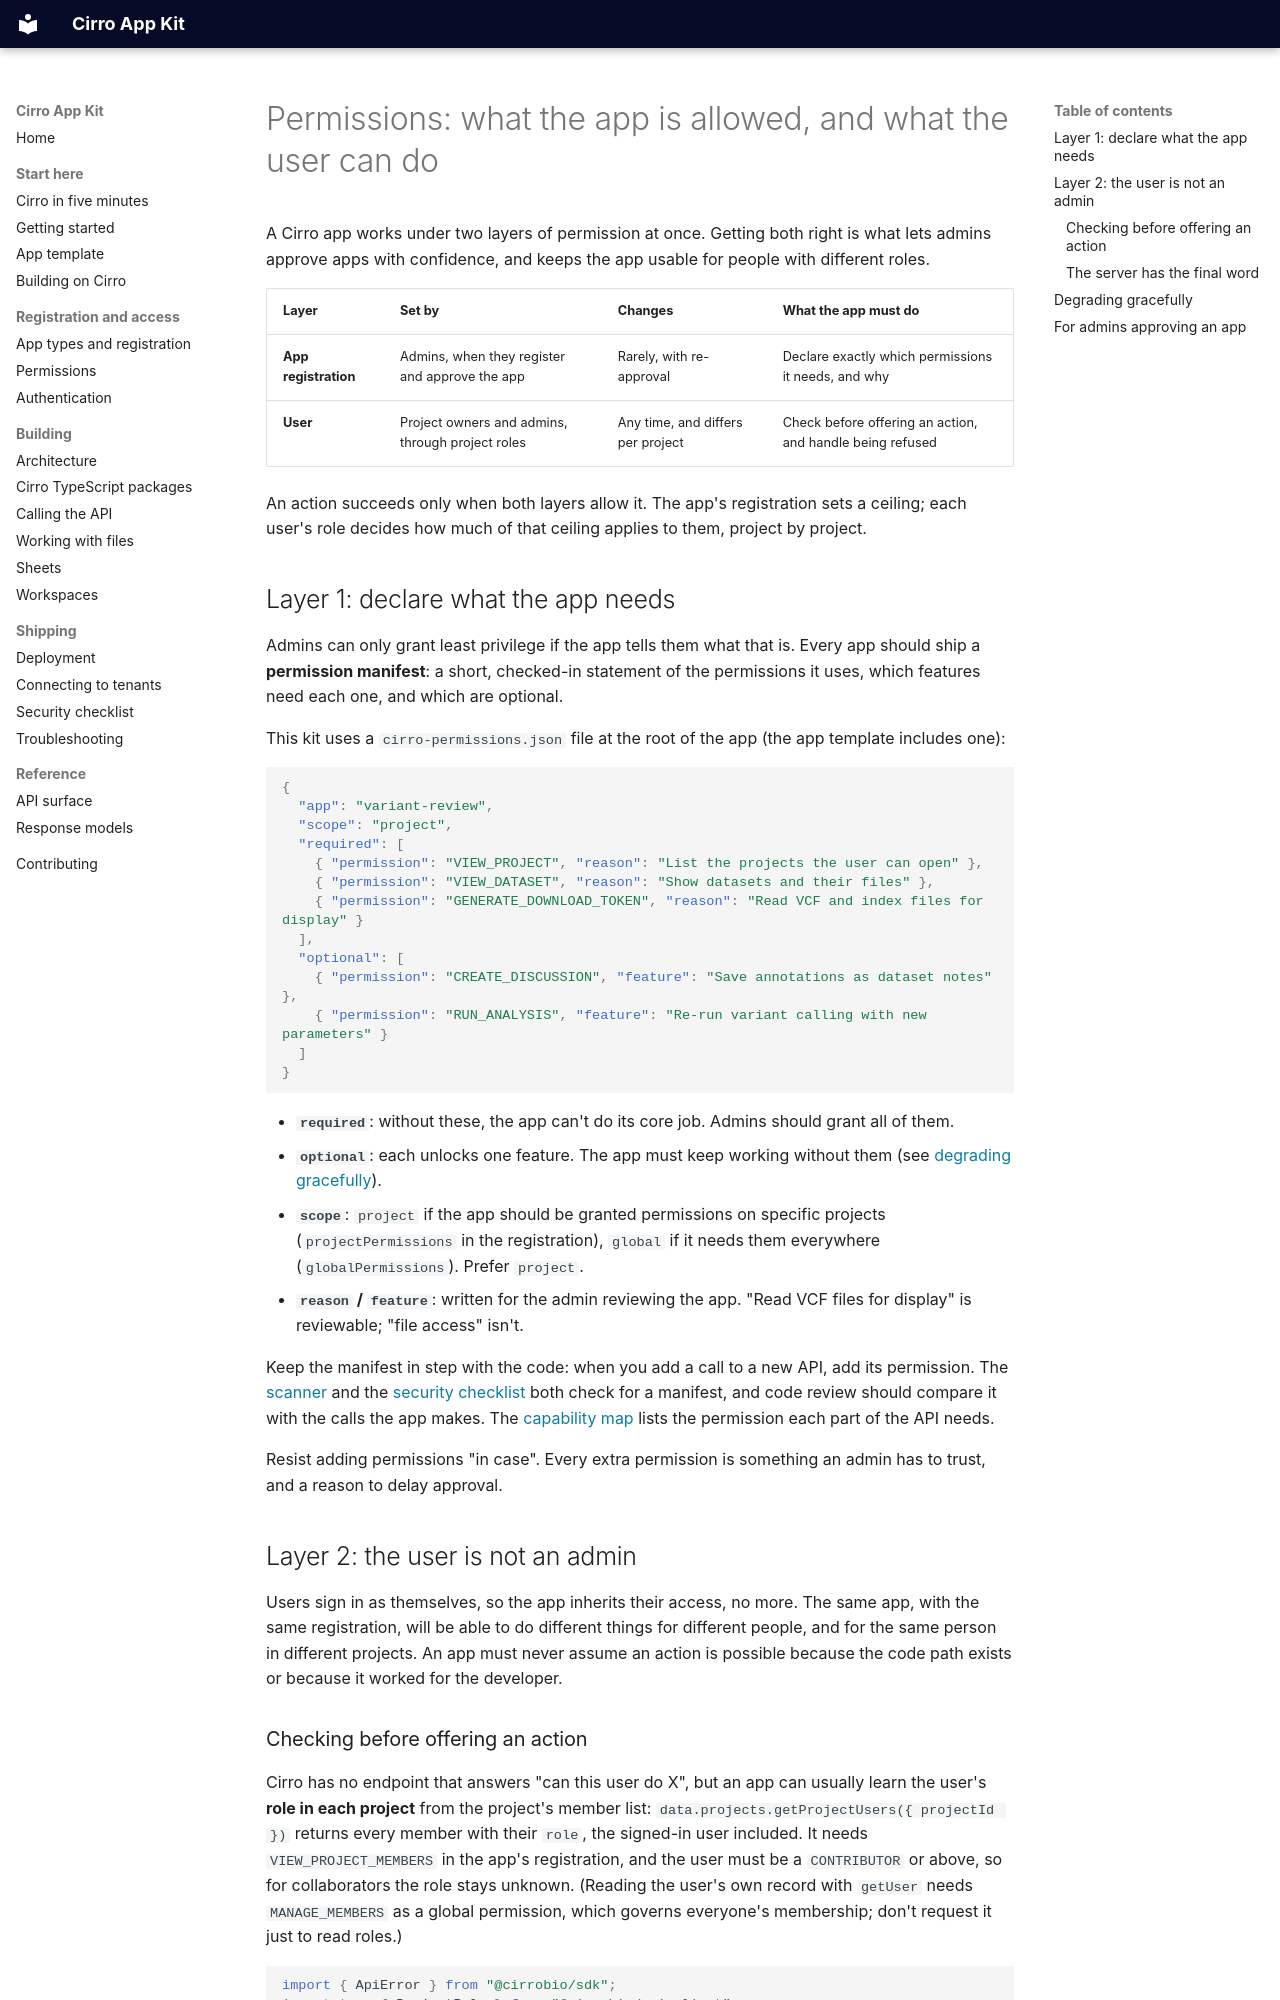

repository: CirroBio/Cirro-app-kit · page: permissions/index.html · generator: mkdocs

# Permissions: what the app is allowed, and what the user can do

A Cirro app works under two layers of permission at once. Getting both right is what lets admins approve apps with confidence, and keeps the app usable for people with different roles.

| Layer | Set by | Changes | What the app must do |
| --- | --- | --- | --- |
| **App registration** | Admins, when they register and approve the app | Rarely, with re-approval | Declare exactly which permissions it needs, and why |
| **User** | Project owners and admins, through project roles | Any time, and differs per project | Check before offering an action, and handle being refused |

An action succeeds only when both layers allow it. The app's registration sets a ceiling; each user's role decides how much of that ceiling applies to them, project by project.

## Layer 1: declare what the app needs

Admins can only grant least privilege if the app tells them what that is. Every app should ship a **permission manifest**: a short, checked-in statement of the permissions it uses, which features need each one, and which are optional.

This kit uses a `cirro-permissions.json` file at the root of the app (the app template includes one):

```json
{
  "app": "variant-review",
  "scope": "project",
  "required": [
    { "permission": "VIEW_PROJECT", "reason": "List the projects the user can open" },
    { "permission": "VIEW_DATASET", "reason": "Show datasets and their files" },
    { "permission": "GENERATE_DOWNLOAD_TOKEN", "reason": "Read VCF and index files for display" }
  ],
  "optional": [
    { "permission": "CREATE_DISCUSSION", "feature": "Save annotations as dataset notes" },
    { "permission": "RUN_ANALYSIS", "feature": "Re-run variant calling with new parameters" }
  ]
}
```

- **`required`**: without these, the app can't do its core job. Admins should grant all of them.
- **`optional`**: each unlocks one feature. The app must keep working without them (see [degrading gracefully](#degrading-gracefully)).
- **`scope`**: `project` if the app should be granted permissions on specific projects (`projectPermissions` in the registration), `global` if it needs them everywhere (`globalPermissions`). Prefer `project`.
- **`reason` / `feature`**: written for the admin reviewing the app. "Read VCF files for display" is reviewable; "file access" isn't.

Keep the manifest in step with the code: when you add a call to a new API, add its permission. The [scanner](../tools/scan.py) and the [security checklist](security-checklist.md) both check for a manifest, and code review should compare it with the calls the app makes. The [capability map](building-on-cirro.md#capability-map) lists the permission each part of the API needs.

Resist adding permissions "in case". Every extra permission is something an admin has to trust, and a reason to delay approval.

## Layer 2: the user is not an admin

Users sign in as themselves, so the app inherits their access, no more. The same app, with the same registration, will be able to do different things for different people, and for the same person in different projects. An app must never assume an action is possible because the code path exists or because it worked for the developer.
